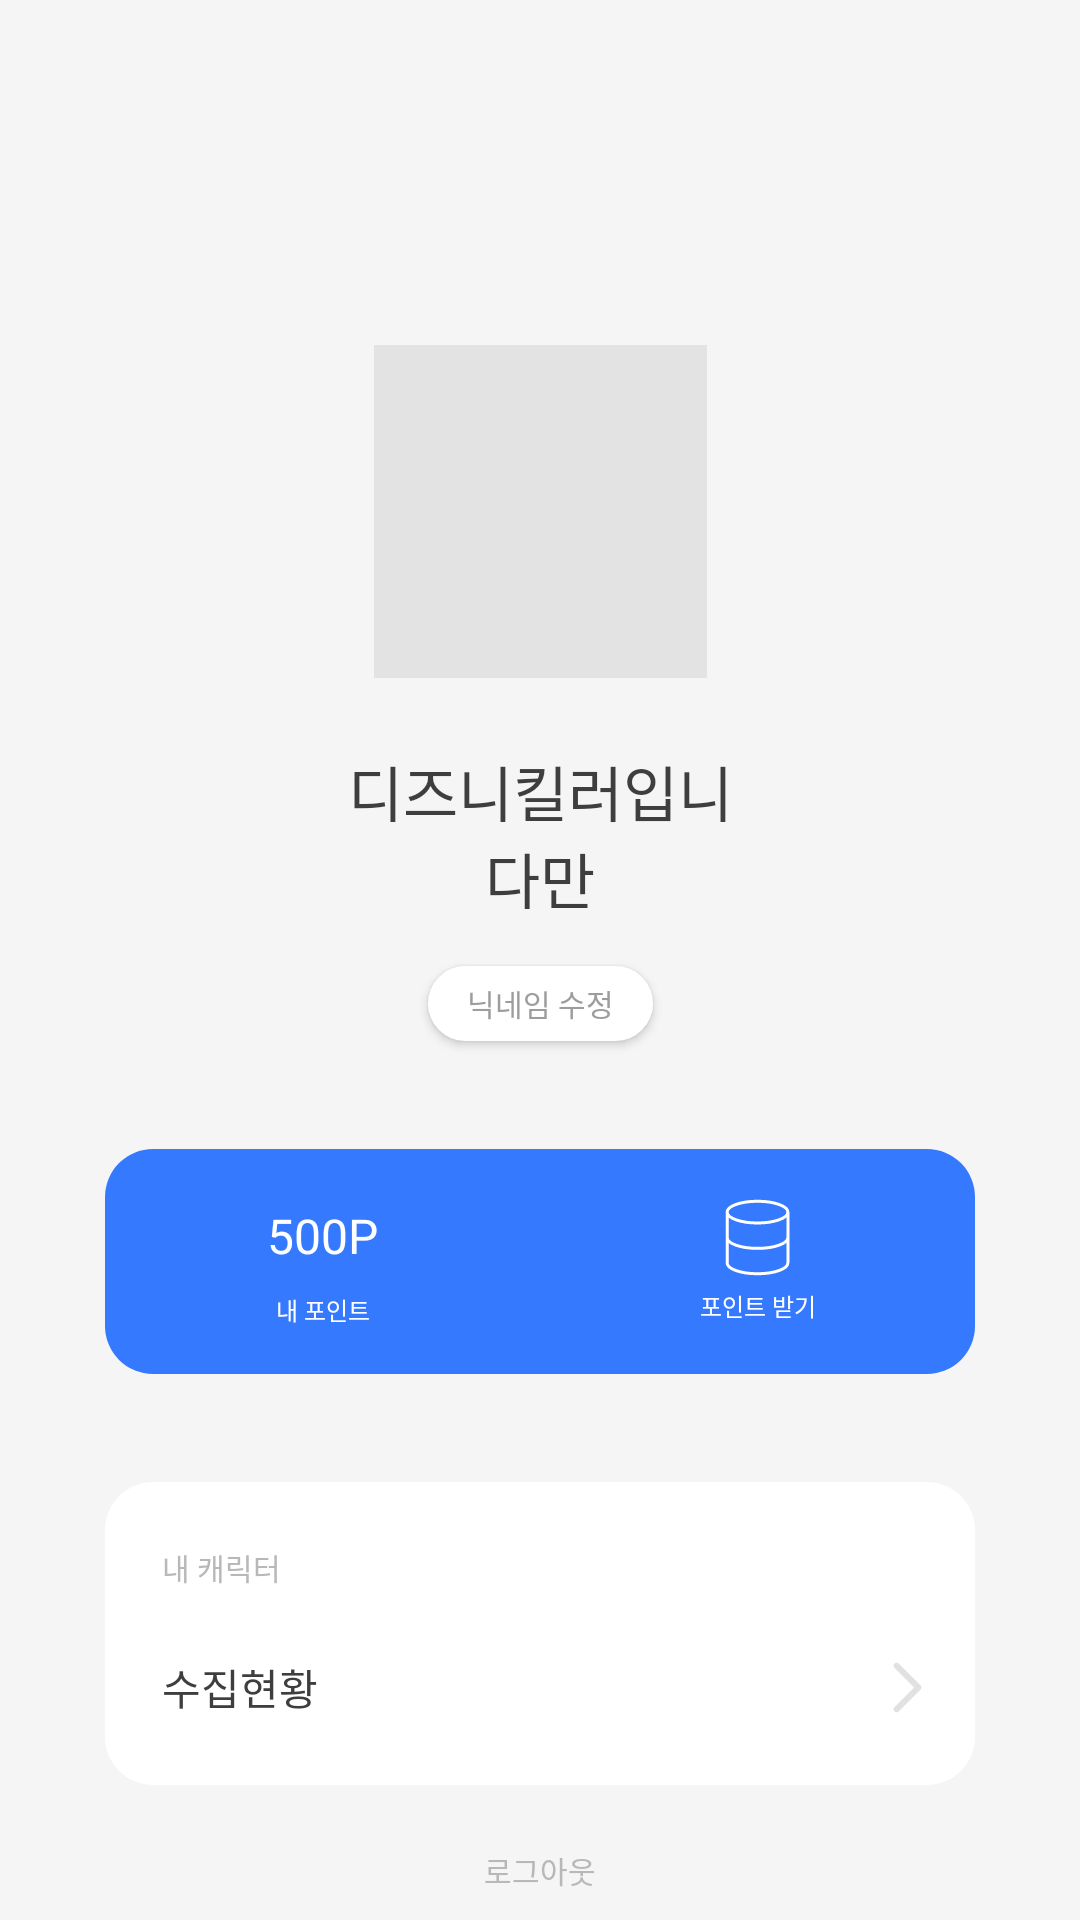

Android layout source for this screen:
<!-- AndroidManifest.xml: application theme Theme.Mova -->
<!-- res/layout/fragment_mypage.xml -->
<?xml version="1.0" encoding="utf-8"?>
<androidx.core.widget.NestedScrollView xmlns:android="http://schemas.android.com/apk/res/android"
    xmlns:app="http://schemas.android.com/apk/res-auto"
    android:layout_width="match_parent"
    android:layout_height="match_parent"
    android:background="@color/gray_50"
    android:fillViewport="true">

    <androidx.constraintlayout.widget.ConstraintLayout
        android:layout_width="match_parent"
        android:layout_height="match_parent">

        <ImageView
            android:id="@+id/iv_mypage_profile"
            android:layout_width="111dp"
            android:layout_height="111dp"
            android:layout_marginHorizontal="141dp"
            android:layout_marginTop="115dp"
            android:background="@color/gray_55"
            android:contentDescription="@string/description_mypage_profile"
            app:layout_constraintEnd_toEndOf="parent"
            app:layout_constraintStart_toStartOf="parent"
            app:layout_constraintTop_toTopOf="parent" />

        <TextView
            android:id="@+id/tv_mypage_nickname"
            style="@style/InterSemiBold.Gray800.S20"
            android:layout_width="0dp"
            android:layout_height="wrap_content"
            android:layout_marginHorizontal="115dp"
            android:layout_marginTop="23dp"
            android:gravity="center"
            android:text="디즈니킬러입니다만"
            app:layout_constraintEnd_toEndOf="parent"
            app:layout_constraintStart_toStartOf="parent"
            app:layout_constraintTop_toBottomOf="@id/iv_mypage_profile" />

        <Button
            android:id="@+id/btn_mypage_nickname_edit"
            style="@style/InterMedium.Gray330.S10"
            android:layout_width="75dp"
            android:layout_height="25dp"
            android:layout_marginHorizontal="159dp"
            android:layout_marginTop="15dp"
            android:background="@drawable/background_white100_60"
            android:padding="0dp"
            android:text="닉네임 수정"
            app:backgroundTint="@null"
            app:layout_constraintEnd_toEndOf="parent"
            app:layout_constraintStart_toStartOf="parent"
            app:layout_constraintTop_toBottomOf="@id/tv_mypage_nickname" />

        <View
            android:id="@+id/view_mypage_left"
            android:layout_width="0dp"
            android:layout_height="75dp"
            android:layout_marginStart="35dp"
            android:layout_marginTop="36dp"
            android:background="@drawable/background_primary_16_left_half"
            app:layout_constraintEnd_toStartOf="@id/view_mypage_right"
            app:layout_constraintStart_toStartOf="parent"
            app:layout_constraintTop_toBottomOf="@id/btn_mypage_nickname_edit" />

        <View
            android:id="@+id/view_mypage_right"
            android:layout_width="0dp"
            android:layout_height="75dp"
            android:layout_marginTop="36dp"
            android:layout_marginEnd="35dp"
            android:background="@drawable/background_primary_16_right_half"
            app:layout_constraintEnd_toEndOf="parent"
            app:layout_constraintStart_toEndOf="@id/view_mypage_left"
            app:layout_constraintTop_toBottomOf="@id/btn_mypage_nickname_edit" />

        <TextView
            android:id="@+id/tv_mypage_point_field"
            style="@style/InterSemiBold.White100.S16"
            android:layout_width="wrap_content"
            android:layout_height="wrap_content"
            android:layout_marginTop="18dp"
            android:text="500P"
            app:layout_constraintEnd_toEndOf="@id/view_mypage_left"
            app:layout_constraintStart_toStartOf="@id/view_mypage_left"
            app:layout_constraintTop_toTopOf="@id/view_mypage_left" />

        <TextView
            android:id="@+id/tv_mypage_my_point"
            style="@style/InterMedium.White100.S8"
            android:layout_width="wrap_content"
            android:layout_height="wrap_content"
            android:layout_marginTop="10dp"
            android:layout_marginBottom="18dp"
            android:text="내 포인트"
            app:layout_constraintBottom_toBottomOf="@id/view_mypage_left"
            app:layout_constraintEnd_toEndOf="@id/view_mypage_left"
            app:layout_constraintStart_toStartOf="@id/view_mypage_left"
            app:layout_constraintTop_toBottomOf="@id/tv_mypage_point_field" />

        <ImageView
            android:id="@+id/iv_mypage_point"
            android:layout_width="wrap_content"
            android:layout_height="wrap_content"
            android:layout_marginTop="15dp"
            android:background="@android:color/transparent"
            android:src="@drawable/ic_point"
            app:layout_constraintEnd_toEndOf="@id/view_mypage_right"
            app:layout_constraintStart_toStartOf="@id/view_mypage_right"
            app:layout_constraintTop_toTopOf="@id/view_mypage_right" />

        <TextView
            android:id="@+id/tv_mypage_point_add"
            style="@style/InterMedium.White100.S8"
            android:layout_width="wrap_content"
            android:layout_height="wrap_content"
            android:layout_marginTop="3dp"
            android:layout_marginBottom="18dp"
            android:text="포인트 받기"
            app:layout_constraintBottom_toBottomOf="@id/view_mypage_right"
            app:layout_constraintEnd_toEndOf="@id/view_mypage_right"
            app:layout_constraintStart_toStartOf="@id/view_mypage_right"
            app:layout_constraintTop_toBottomOf="@id/iv_mypage_point" />

        <View
            android:id="@+id/view_mypage_character"
            android:layout_width="0dp"
            android:layout_height="101dp"
            android:layout_marginHorizontal="35dp"
            android:layout_marginTop="36dp"
            android:background="@drawable/background_white100_16"
            app:layout_constraintEnd_toEndOf="parent"
            app:layout_constraintStart_toStartOf="parent"
            app:layout_constraintTop_toBottomOf="@id/view_mypage_left" />

        <TextView
            android:id="@+id/tv_mypage_my_character"
            style="@style/InterMedium.Gray300.S10"
            android:layout_width="wrap_content"
            android:layout_height="wrap_content"
            android:layout_marginStart="19dp"
            android:layout_marginTop="21dp"
            android:text="내 캐릭터"
            app:layout_constraintStart_toStartOf="@id/view_mypage_character"
            app:layout_constraintTop_toTopOf="@id/view_mypage_character" />

        <TextView
            android:id="@+id/tv_mypage_character_collect"
            style="@style/InterSemiBold.Gray800.S14"
            android:layout_width="wrap_content"
            android:layout_height="wrap_content"
            android:layout_marginStart="19dp"
            android:text="수집현황"
            app:layout_constraintBottom_toBottomOf="@id/view_mypage_character"
            app:layout_constraintStart_toStartOf="@id/view_mypage_character"
            app:layout_constraintTop_toBottomOf="@id/tv_mypage_my_character" />

        <ImageButton
            android:id="@+id/btn_mypage_character_collect"
            android:layout_width="wrap_content"
            android:layout_height="wrap_content"
            android:layout_marginEnd="8dp"
            android:background="@android:color/transparent"
            android:src="@drawable/ic_arrow_right"
            app:layout_constraintBottom_toBottomOf="@id/tv_mypage_character_collect"
            app:layout_constraintEnd_toEndOf="@id/view_mypage_character"
            app:layout_constraintTop_toTopOf="@id/tv_mypage_character_collect" />

        <TextView
            android:id="@+id/tv_mypage_logout"
            style="@style/InterMedium.Gray300.S10"
            android:layout_width="wrap_content"
            android:layout_height="wrap_content"
            android:layout_marginTop="21dp"
            android:paddingBottom="258dp"
            android:text="로그아웃"
            app:layout_constraintEnd_toEndOf="parent"
            app:layout_constraintStart_toStartOf="parent"
            app:layout_constraintTop_toBottomOf="@id/view_mypage_character" />
    </androidx.constraintlayout.widget.ConstraintLayout>

</androidx.core.widget.NestedScrollView>
<!-- resources referenced by this layout -->
<resources>
  <color name="gray_50">#F5F5F5</color>
  <color name="gray_55">#E3E3E3</color>
  <!-- drawable background_primary_16_left_half (drawable) -->
  <?xml version="1.0" encoding="utf-8"?>
  <shape xmlns:android="http://schemas.android.com/apk/res/android">
  
      <corners
          android:bottomLeftRadius="16dp"
          android:topLeftRadius="16dp" />
      <solid android:color="@color/primary" />
  </shape>
  <!-- drawable background_primary_16_right_half (drawable) -->
  <?xml version="1.0" encoding="utf-8"?>
  <shape xmlns:android="http://schemas.android.com/apk/res/android">
  
      <corners
          android:bottomRightRadius="16dp"
          android:topRightRadius="16dp" />
      <solid android:color="@color/primary" />
  </shape>
  <!-- drawable background_white100_16 (drawable) -->
  <?xml version="1.0" encoding="utf-8"?>
  <shape xmlns:android="http://schemas.android.com/apk/res/android">
  
      <corners android:radius="16dp" />
      <solid android:color="@color/white_100" />
  </shape>
  <!-- drawable background_white100_60 (drawable) -->
  <?xml version="1.0" encoding="utf-8"?>
  <shape xmlns:android="http://schemas.android.com/apk/res/android">
  
      <corners android:radius="60dp" />
      <solid android:color="@color/white_100" />
  </shape>
  <!-- drawable ic_arrow_right (drawable) -->
  <vector xmlns:android="http://schemas.android.com/apk/res/android"
      android:width="29dp"
      android:height="29dp"
      android:viewportWidth="29"
      android:viewportHeight="29">
    <path
        android:pathData="M10.875,21.75L18.125,14.5L10.875,7.25"
        android:strokeLineJoin="round"
        android:strokeWidth="2"
        android:fillColor="#00000000"
        android:strokeColor="#E1E1E1"
        android:strokeLineCap="round"/>
  </vector>
  <string name="description_mypage_profile">마이페이지 프로필 이미지</string>
  <style name="InterMedium.Gray300.S10" parent="InterMedium">
          <item name="android:textSize">10sp</item>
          <item name="android:textColor">@color/gray_300</item>
      </style>
  <style name="InterMedium.Gray330.S10" parent="InterMedium">
          <item name="android:textSize">10sp</item>
          <item name="android:textColor">@color/gray_330</item>
      </style>
  <style name="InterMedium.White100.S8" parent="InterMedium">
          <item name="android:textSize">8sp</item>
          <item name="android:textColor">@color/white_100</item>
      </style>
  <style name="InterSemiBold.Gray800.S14" parent="InterSemiBold">
          <item name="android:textSize">14sp</item>
          <item name="android:textColor">@color/gray_800</item>
      </style>
  <style name="InterSemiBold.Gray800.S20" parent="InterSemiBold">
          <item name="android:textSize">20sp</item>
          <item name="android:textColor">@color/gray_800</item>
      </style>
  <style name="InterSemiBold.White100.S16" parent="InterSemiBold">
          <item name="android:textSize">16sp</item>
          <item name="android:textColor">@color/white_100</item>
      </style>
  <style name="Theme.Mova" parent="Base.Theme.Mova">
          <item name="android:windowIsTranslucent">true</item>
      </style>
  <color name="primary">#3579ff</color>
  <color name="white_100">#FFFFFF</color>
  <style name="InterMedium">
          <item name="android:fontWeight">500</item>
          <item name="android:fontFamily">@font/font_inter_medium</item>
      </style>
  <color name="gray_300">#B8B8B8</color>
  <color name="gray_330">#9D9D9D</color>
  <style name="InterSemiBold">
          <item name="android:fontWeight">600</item>
          <item name="android:fontFamily">@font/font_inter_semibold</item>
      </style>
  <color name="gray_800">#3E3E3E</color>
  <style name="Base.Theme.Mova" parent="Theme.Material3.DayNight.NoActionBar">
          
          
      </style>
</resources>
